pico-8 play session: mixed d-pad (fixed 12-tick cycle)

[t = 2 s] mixed d-pad (1.2s cycle ×~1): → ← ↑ ↓ + 🅾/❎ taps, ~2s
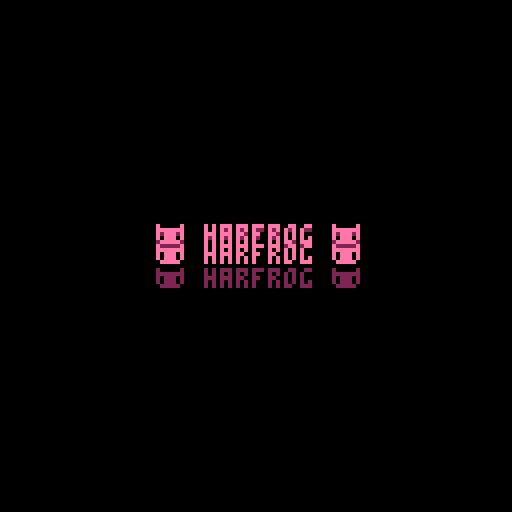

pico-8 cartridge
version 41
__lua__
function _init()
    init_intro()
end

function init_intro()
    logos = {}
    logo_count=0
    intro_tick=0
    logo_tint=2
    logo_colour=14
    scene='intro'
end

--draw and update intro
function update_intro()
intro_tick+=1
if logo_count<15 then
    if intro_tick==5 then
    logo={
    speed=7,
    y=128,
    colour=logo_tint
    }
    add(logos,logo)
    intro_tick=0
    logo_count+=1
    if logo_count%2==0 then
    logo_tint=2
    else
    logo_tint=14
    end
    end
else
    if intro_tick==30 then
    logo_colour=7
    sfx(-1)
    sfx(41)
    elseif intro_tick==75 then
    --init_menu()
    end
end
for logo in all(logos) do
    logo.y-=logo.speed
    logo.speed/=1.1
    if logo.y<=56 then
    del(logos,logo)
    end
end
end

function draw_intro()
cls()
for logo in all(logos) do
    print('\130 harfrog \130',39,logo.y,logo.colour)
end
print('\130 harfrog \130',39,56,logo_colour)
end

function _update()
    update_intro()
end

function _draw()
    draw_intro()
end
__gfx__
00000000000000000000000000000000000000000000000000000000000000000000000000000000000000000000000000000000000000000000000000000000
00000000000000000000000000000000000000000000000000000000000000000000000000000000000000000000000000000000000000000000000000000000
00700700000000000000000000000000000000000000000000000000000000000000000000000000000000000000000000000000000000000000000000000000
00077000000000000000000000000000000000000000000000000000000000000000000000000000000000000000000000000000000000000000000000000000
00077000000000000000000000000000000000000000000000000000000000000000000000000000000000000000000000000000000000000000000000000000
00700700000000000000000000000000000000000000000000000000000000000000000000000000000000000000000000000000000000000000000000000000
